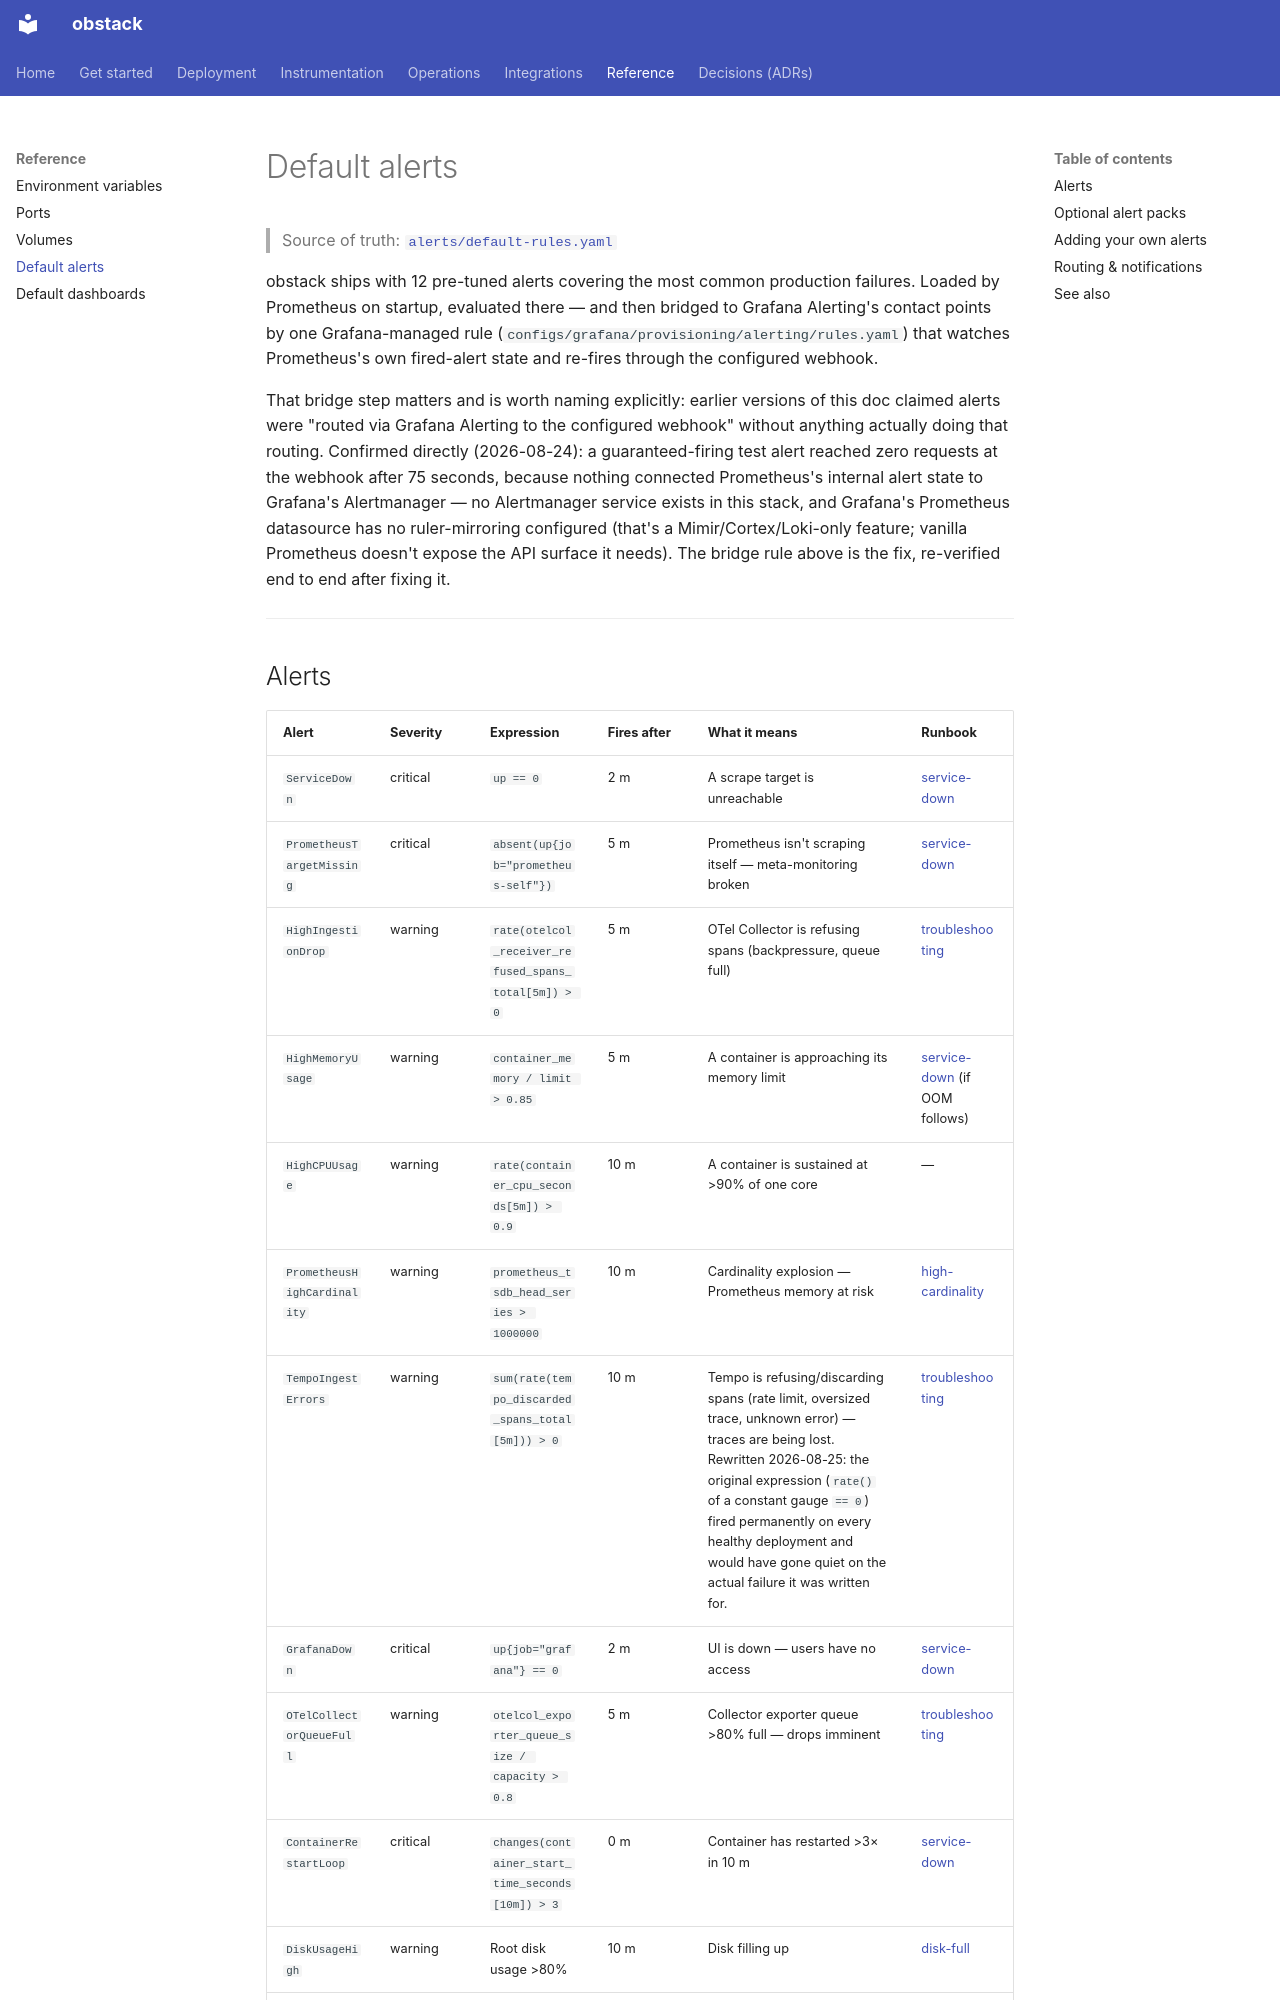

repository: HameemDakheel/OTel-jps · page: reference/default-alerts/index.html · generator: mkdocs

# Default alerts

> Source of truth: [`alerts/default-rules.yaml`](https://github.com/HameemDakheel/obstack/blob/main/alerts/default-rules.yaml)

obstack ships with 12 pre-tuned alerts covering the most common production failures. Loaded by
Prometheus on startup, evaluated there — and then bridged to Grafana Alerting's contact points by
one Grafana-managed rule (`configs/grafana/provisioning/alerting/rules.yaml`) that watches
Prometheus's own fired-alert state and re-fires through the configured webhook.

That bridge step matters and is worth naming explicitly: earlier versions of this doc claimed
alerts were "routed via Grafana Alerting to the configured webhook" without anything actually
doing that routing. Confirmed directly (2026-08-24): a guaranteed-firing test alert reached zero
requests at the webhook after 75 seconds, because nothing connected Prometheus's internal alert
state to Grafana's Alertmanager — no Alertmanager service exists in this stack, and Grafana's
Prometheus datasource has no ruler-mirroring configured (that's a Mimir/Cortex/Loki-only feature;
vanilla Prometheus doesn't expose the API surface it needs). The bridge rule above is the fix,
re-verified end to end after fixing it.

---
